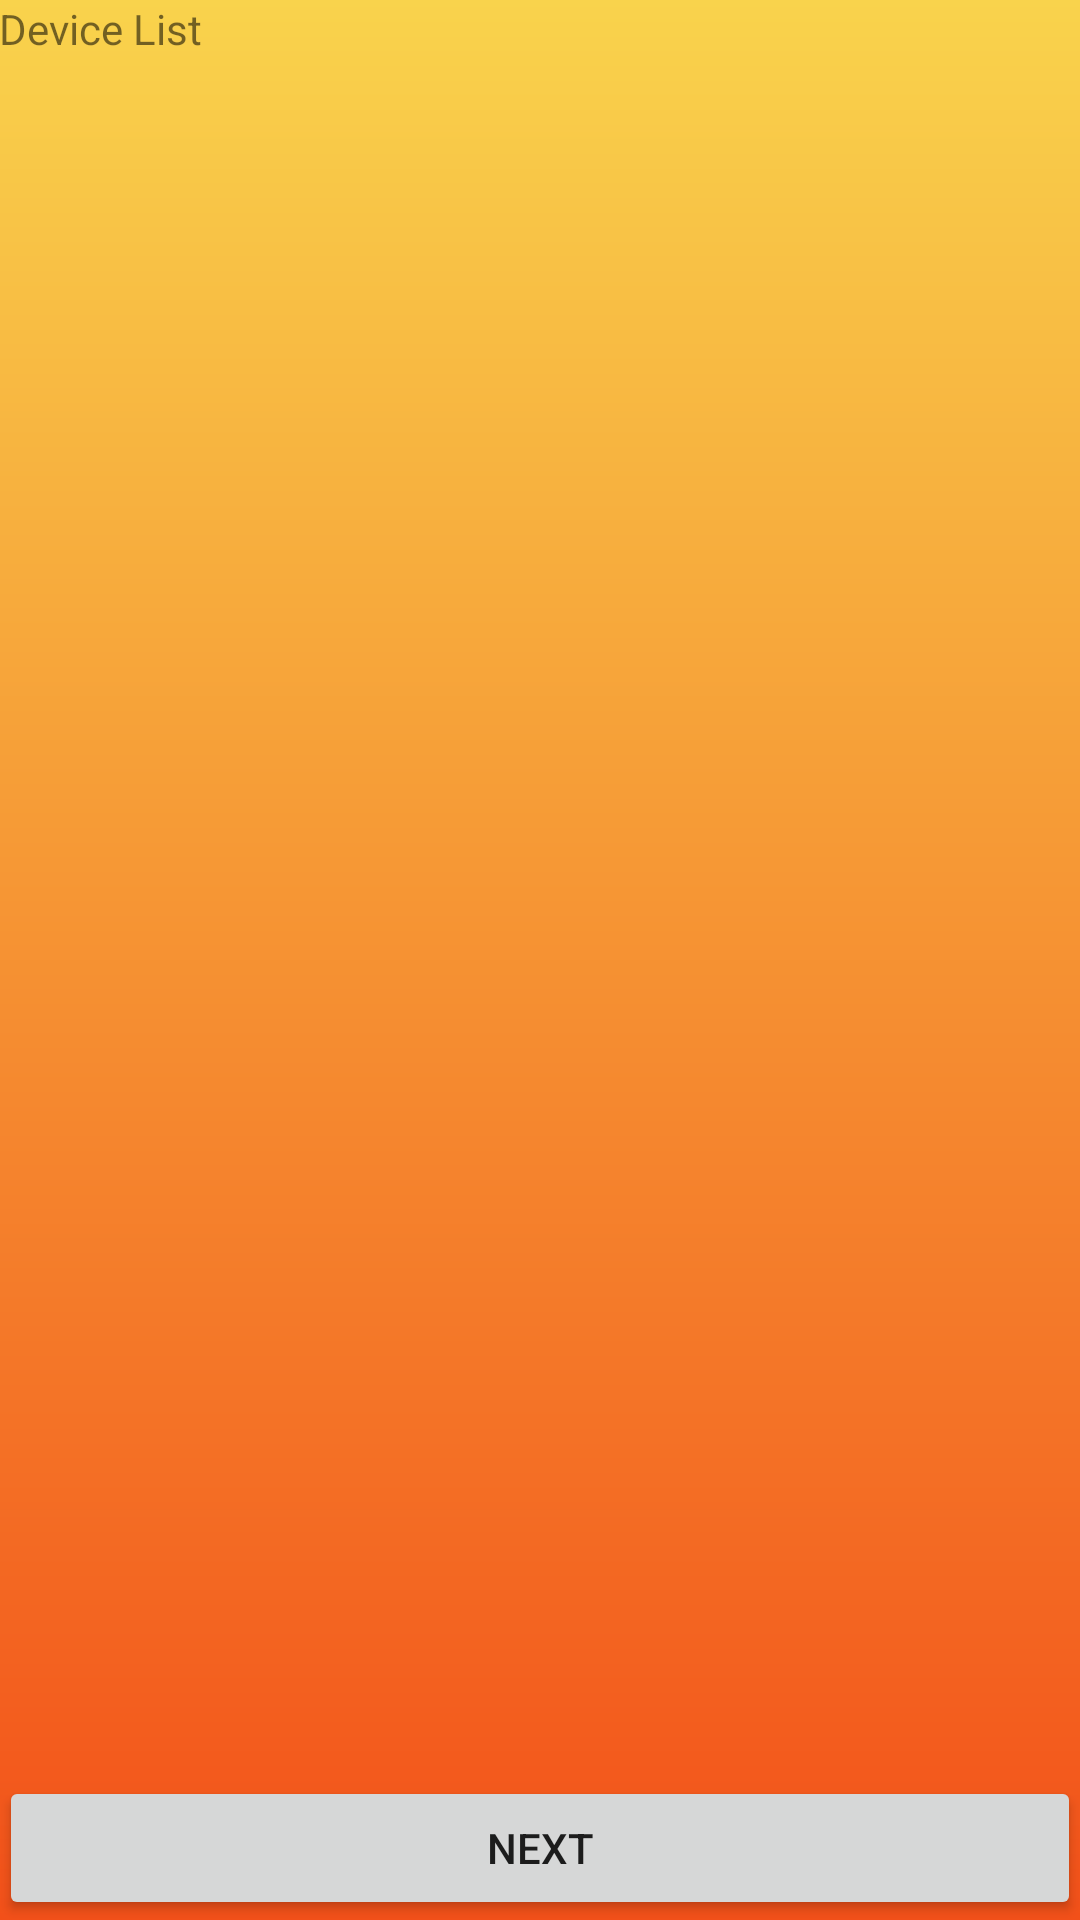

Produce the Android XML layout that renders to this screen, including the resource entries it uses.
<!-- AndroidManifest.xml: application theme AppTheme -->
<!-- res/layout/activity_main.xml -->
<RelativeLayout xmlns:android="http://schemas.android.com/apk/res/android"
                xmlns:tools="http://schemas.android.com/tools"
                android:layout_width="match_parent"
                android:layout_height="match_parent"
                android:paddingLeft="@dimen/activity_horizontal_margin"
                android:paddingRight="@dimen/activity_horizontal_margin"
                android:paddingTop="@dimen/activity_vertical_margin"
                android:paddingBottom="@dimen/activity_vertical_margin"
                android:background="@drawable/bg_gradient"
                tools:context=".MainActivity">

    <TextView
        android:text="Device List"
        android:layout_width="wrap_content"
        android:layout_height="wrap_content"
        android:id="@+id/listTextView"/>

    <Button
        android:layout_width="wrap_content"
        android:layout_height="wrap_content"
        android:text="Next"
        android:id="@+id/nextButton"
        android:layout_alignParentBottom="true"
        android:layout_alignParentStart="true"
        android:layout_alignParentEnd="true"/>

</RelativeLayout>
<!-- resources referenced by this layout -->
<resources>
  <!-- drawable bg_gradient (drawable) -->
  <?xml version="1.0" encoding="utf-8"?>
  <shape xmlns:android="http://schemas.android.com/apk/res/android"
         android:shape="rectangle">
  
      <gradient
          android:startColor="#f9d34c"
          android:endColor="#f25019"
          android:angle="270"
          android:type="linear"
          />
  </shape>
  <style name="AppTheme" parent="Theme.AppCompat.Light.DarkActionBar">
          
      </style>
</resources>
